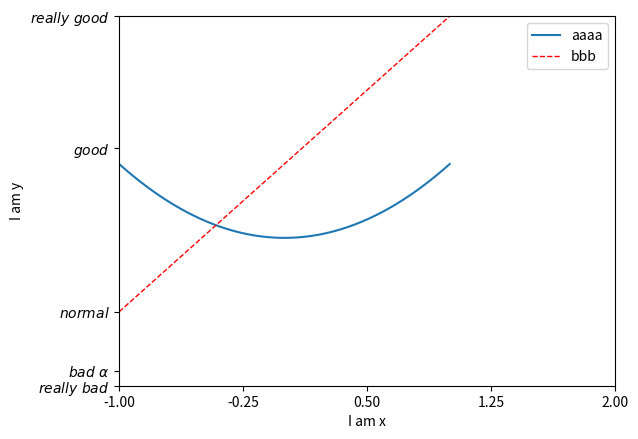

Here is the Python script that generated this plot:
import matplotlib.pyplot as plt
import numpy as np
x = np.linspace(-1,1,50)

y1= 2*x+1
y2= x**2

plt.figure()

plt.xlim((-1,2))
plt.ylim((-2,3))
plt.xlabel('I am x')
plt.ylabel('I am y')
new_ticks = np.linspace(-1,2,5)
plt.xticks(new_ticks)
plt.yticks([-2,-1.8,-1,1.22,3,],
           [r'$really\ bad$',r'$bad\ \alpha$',r'$normal$',r'$good$',r'$really\ good$'])
#label
print('**add label=up,down**')
l1, = plt.plot(x,y2,label='up')
l2, = plt.plot(x,y1,color='red',linewidth=1.0,linestyle='--',label='down')
plt.legend(handles=[l1,l2,],labels=['aaaa','bbb'],loc='best',)#loc='upper right'
plt.show()
